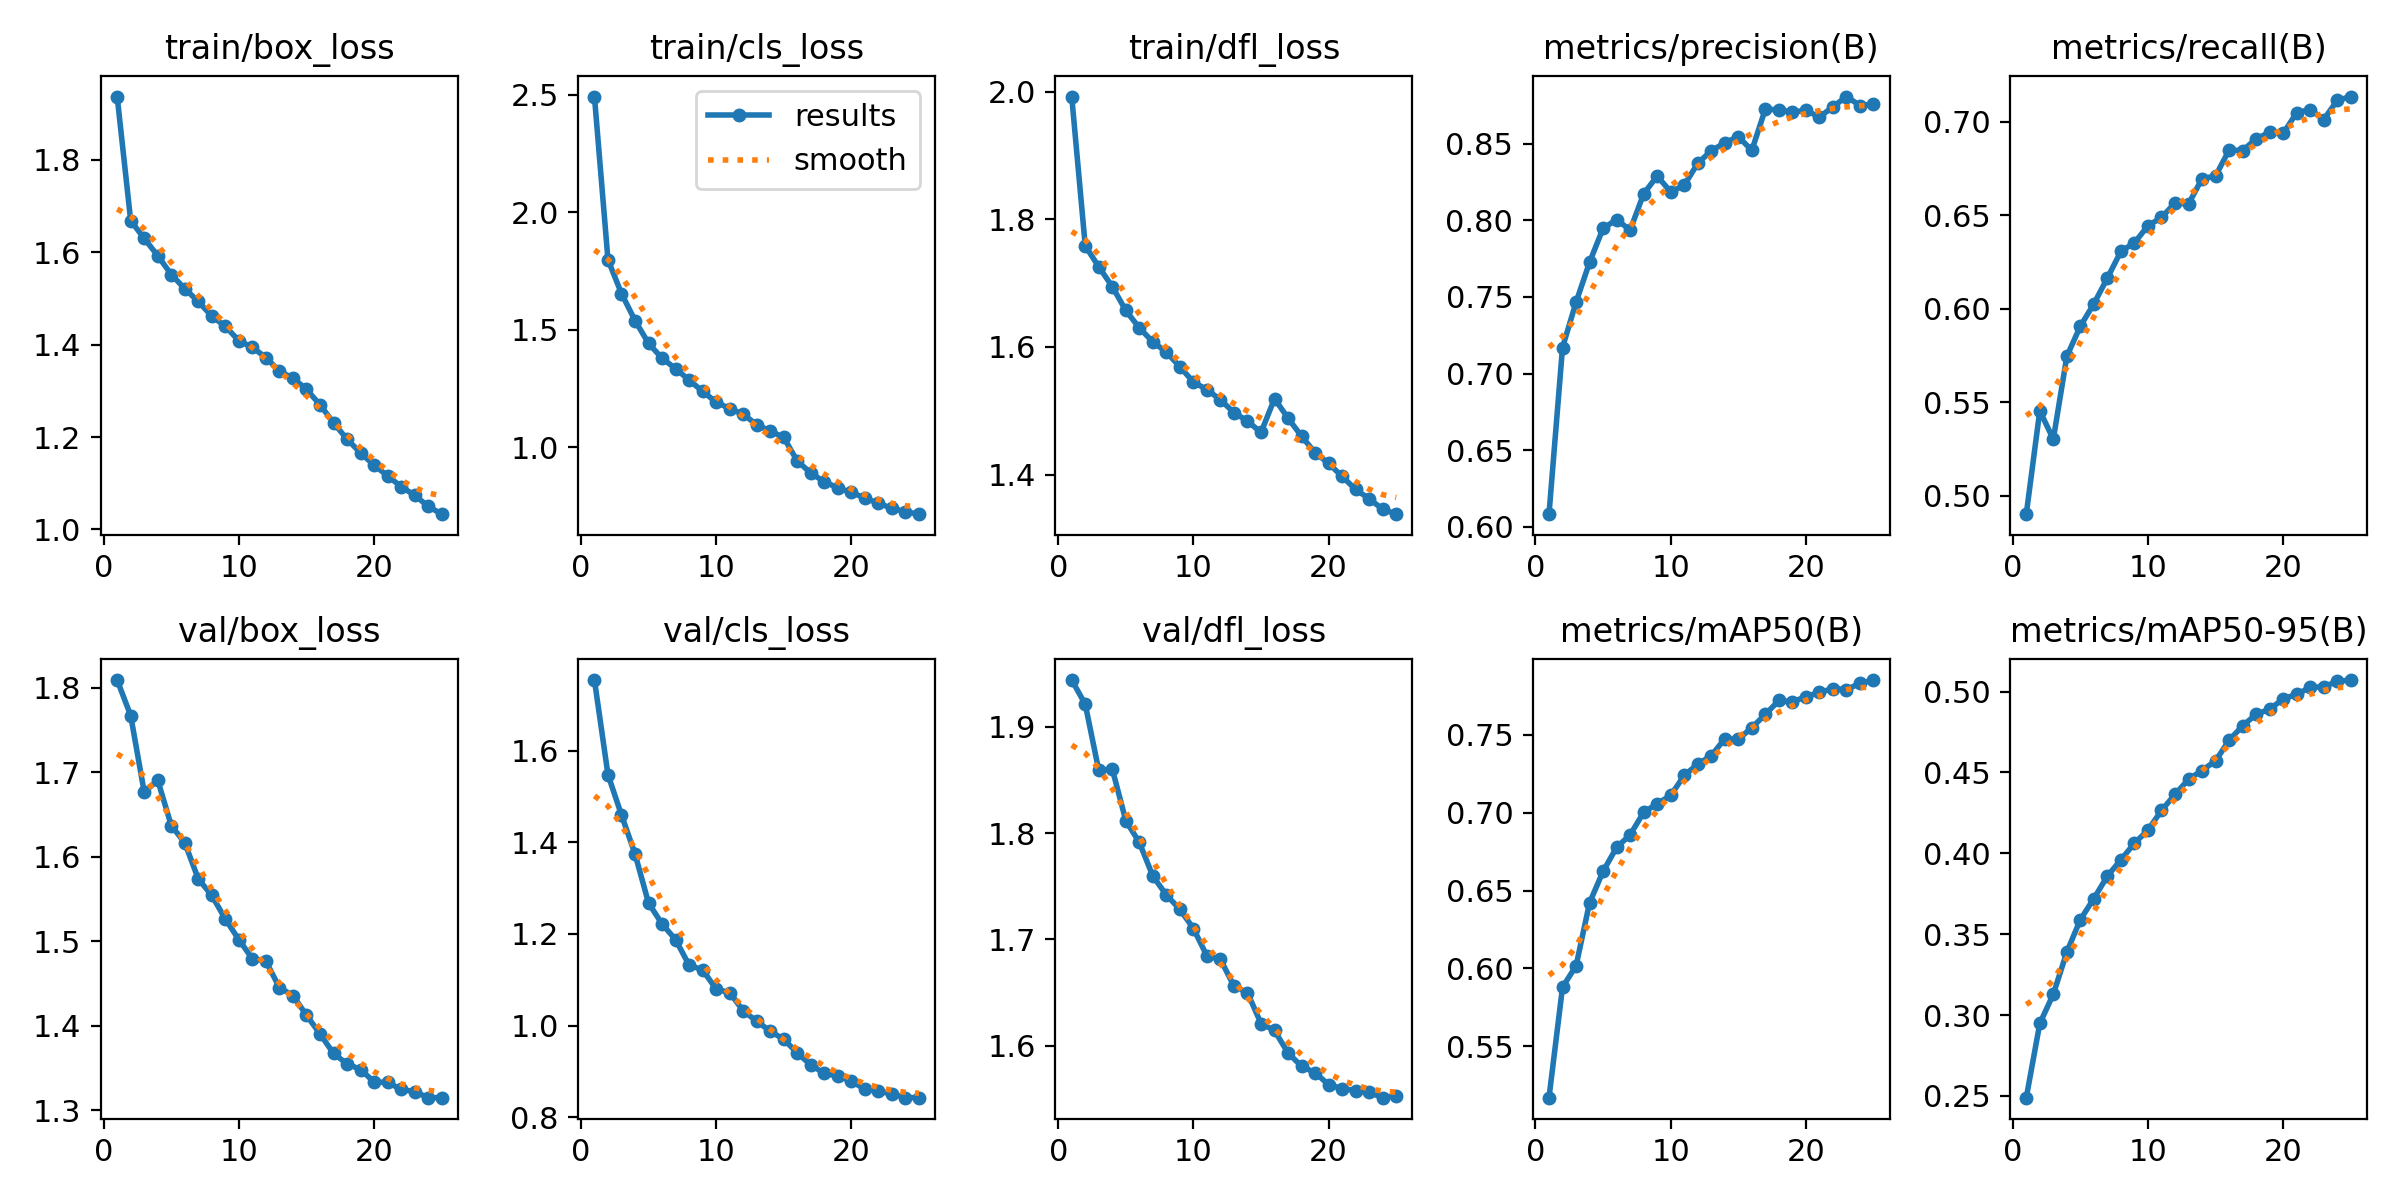

Values plotted in this chart, from the file beside it:
epoch, time, train/box_loss, train/cls_loss, train/dfl_loss, metrics/precision(B), metrics/recall(B), metrics/mAP50(B), metrics/mAP50-95(B), val/box_loss, val/cls_loss, val/dfl_loss, lr/pg0, lr/pg1, lr/pg2
1, 95.35, 1.936, 2.493, 1.992, 0.6082, 0.4901, 0.517, 0.2489, 1.809, 1.754, 1.944, 0.000476, 0.000476, 0.000476
2, 181.7, 1.668, 1.799, 1.758, 0.717, 0.5454, 0.588, 0.2948, 1.767, 1.548, 1.921, 0.0009146, 0.0009146, 0.0009146
3, 269.8, 1.63, 1.655, 1.726, 0.7465, 0.5302, 0.6016, 0.3129, 1.677, 1.459, 1.859, 0.001315, 0.001315, 0.001315
4, 359.2, 1.592, 1.54, 1.695, 0.7726, 0.5746, 0.6421, 0.339, 1.691, 1.375, 1.86, 0.001259, 0.001259, 0.001259
5, 440.9, 1.551, 1.443, 1.657, 0.7948, 0.5907, 0.6623, 0.359, 1.637, 1.267, 1.812, 0.001203, 0.001203, 0.001203
6, 524.4, 1.521, 1.379, 1.63, 0.8004, 0.6027, 0.6777, 0.372, 1.617, 1.222, 1.791, 0.001146, 0.001146, 0.001146
7, 605.4, 1.493, 1.335, 1.608, 0.7936, 0.6164, 0.6857, 0.3859, 1.574, 1.188, 1.76, 0.001089, 0.001089, 0.001089
8, 687.7, 1.461, 1.286, 1.592, 0.8173, 0.6308, 0.7002, 0.396, 1.554, 1.132, 1.742, 0.001033, 0.001033, 0.001033
9, 770.9, 1.439, 1.238, 1.569, 0.8289, 0.6353, 0.7057, 0.4062, 1.526, 1.121, 1.728, 0.0009763, 0.0009763, 0.0009763
10, 853.2, 1.408, 1.193, 1.545, 0.8186, 0.6444, 0.7111, 0.4143, 1.502, 1.08, 1.71, 0.0009197, 0.0009197, 0.0009197
11, 934.8, 1.394, 1.165, 1.533, 0.8229, 0.6489, 0.7238, 0.4265, 1.479, 1.072, 1.685, 0.0008631, 0.0008631, 0.0008631
12, 1016, 1.372, 1.141, 1.517, 0.8372, 0.6566, 0.7312, 0.4364, 1.476, 1.032, 1.681, 0.0008065, 0.0008065, 0.0008065
13, 1098, 1.342, 1.096, 1.497, 0.8454, 0.6561, 0.7364, 0.4457, 1.445, 1.01, 1.656, 0.0007499, 0.0007499, 0.0007499
14, 1180, 1.328, 1.069, 1.484, 0.8506, 0.6696, 0.7474, 0.4512, 1.436, 0.9875, 1.65, 0.0006934, 0.0006934, 0.0006934
15, 1263, 1.303, 1.042, 1.466, 0.8547, 0.6711, 0.7471, 0.4572, 1.413, 0.9702, 1.621, 0.0006368, 0.0006368, 0.0006368
16, 1356, 1.27, 0.9417, 1.519, 0.8456, 0.6849, 0.7545, 0.4698, 1.391, 0.94, 1.614, 0.0005802, 0.0005802, 0.0005802
17, 1437, 1.231, 0.8909, 1.488, 0.8726, 0.6846, 0.763, 0.4788, 1.367, 0.9141, 1.593, 0.0005236, 0.0005236, 0.0005236
18, 1517, 1.195, 0.8535, 1.46, 0.872, 0.6909, 0.772, 0.4859, 1.355, 0.8954, 1.581, 0.000467, 0.000467, 0.000467
19, 1599, 1.166, 0.8276, 1.434, 0.8706, 0.6944, 0.7711, 0.4891, 1.348, 0.89, 1.575, 0.0004104, 0.0004104, 0.0004104
20, 1681, 1.139, 0.808, 1.418, 0.8718, 0.6938, 0.7745, 0.4954, 1.334, 0.8783, 1.564, 0.0003538, 0.0003538, 0.0003538
21, 1762, 1.116, 0.7847, 1.397, 0.8674, 0.7049, 0.7771, 0.4984, 1.333, 0.8615, 1.56, 0.0002972, 0.0002972, 0.0002972
22, 1843, 1.093, 0.7614, 1.377, 0.8741, 0.7066, 0.7797, 0.5025, 1.325, 0.8568, 1.558, 0.0002406, 0.0002406, 0.0002406
23, 1924, 1.074, 0.7411, 1.362, 0.8808, 0.7013, 0.7789, 0.5029, 1.322, 0.8508, 1.556, 0.0001841, 0.0001841, 0.0001841
24, 2006, 1.05, 0.7257, 1.346, 0.8749, 0.7115, 0.7831, 0.5063, 1.315, 0.8429, 1.551, 0.0001275, 0.0001275, 0.0001275
25, 2088, 1.033, 0.7156, 1.338, 0.8759, 0.7136, 0.7851, 0.5071, 1.315, 0.8426, 1.553, 7.08784e-05, 7.08784e-05, 7.08784e-05
